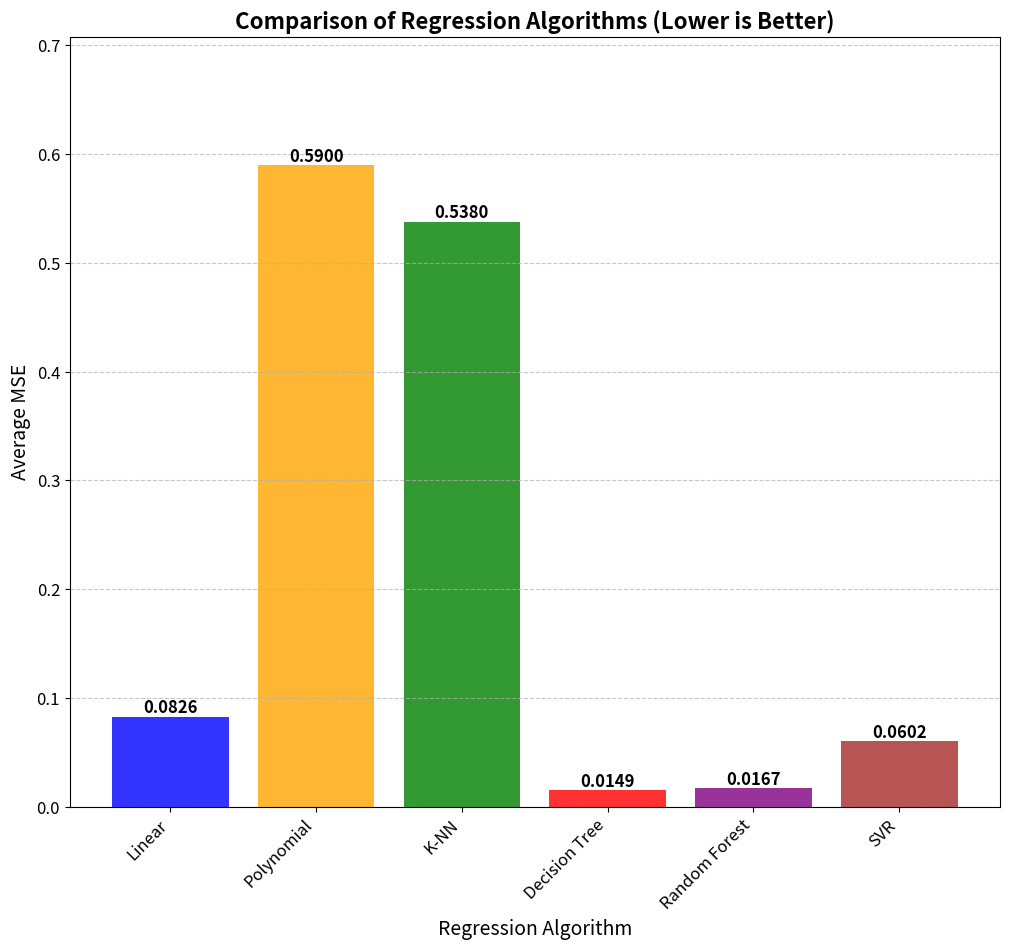

Here is the Python script that generated this plot:
import matplotlib.pyplot as plt

# Data
algorithms = ['Linear', 'Polynomial', 'K-NN', 'Decision Tree', 'Random Forest', 'SVR']
average_mse = [0.0826, 0.5900, 0.538, 0.0149, 0.0167, 0.0602]

# Plot
plt.figure(figsize=(12, 10))
bars = plt.bar(algorithms, average_mse, color=['blue', 'orange', 'green', 'red', 'purple', 'brown'], alpha=0.8)

# Adding values on top of each bar
for bar in bars:
    height = bar.get_height()
    plt.text(bar.get_x() + bar.get_width()/2, height, f'{height:.4f}', 
             ha='center', va='bottom', fontsize=12, fontweight='bold', color='black')

# Labels and title
plt.xlabel('Regression Algorithm', fontsize=14)
plt.ylabel('Average MSE', fontsize=14)
plt.title('Comparison of Regression Algorithms (Lower is Better)', fontsize=16, fontweight='bold')
plt.xticks(rotation=45, ha='right', fontsize=12)
plt.yticks(fontsize=12)

# Grid and layout adjustments
plt.grid(axis='y', linestyle='--', alpha=0.7)
plt.ylim(0, max(average_mse) * 1.2)  # Adjusting y-axis to fit labels

# Show plot
plt.show()
